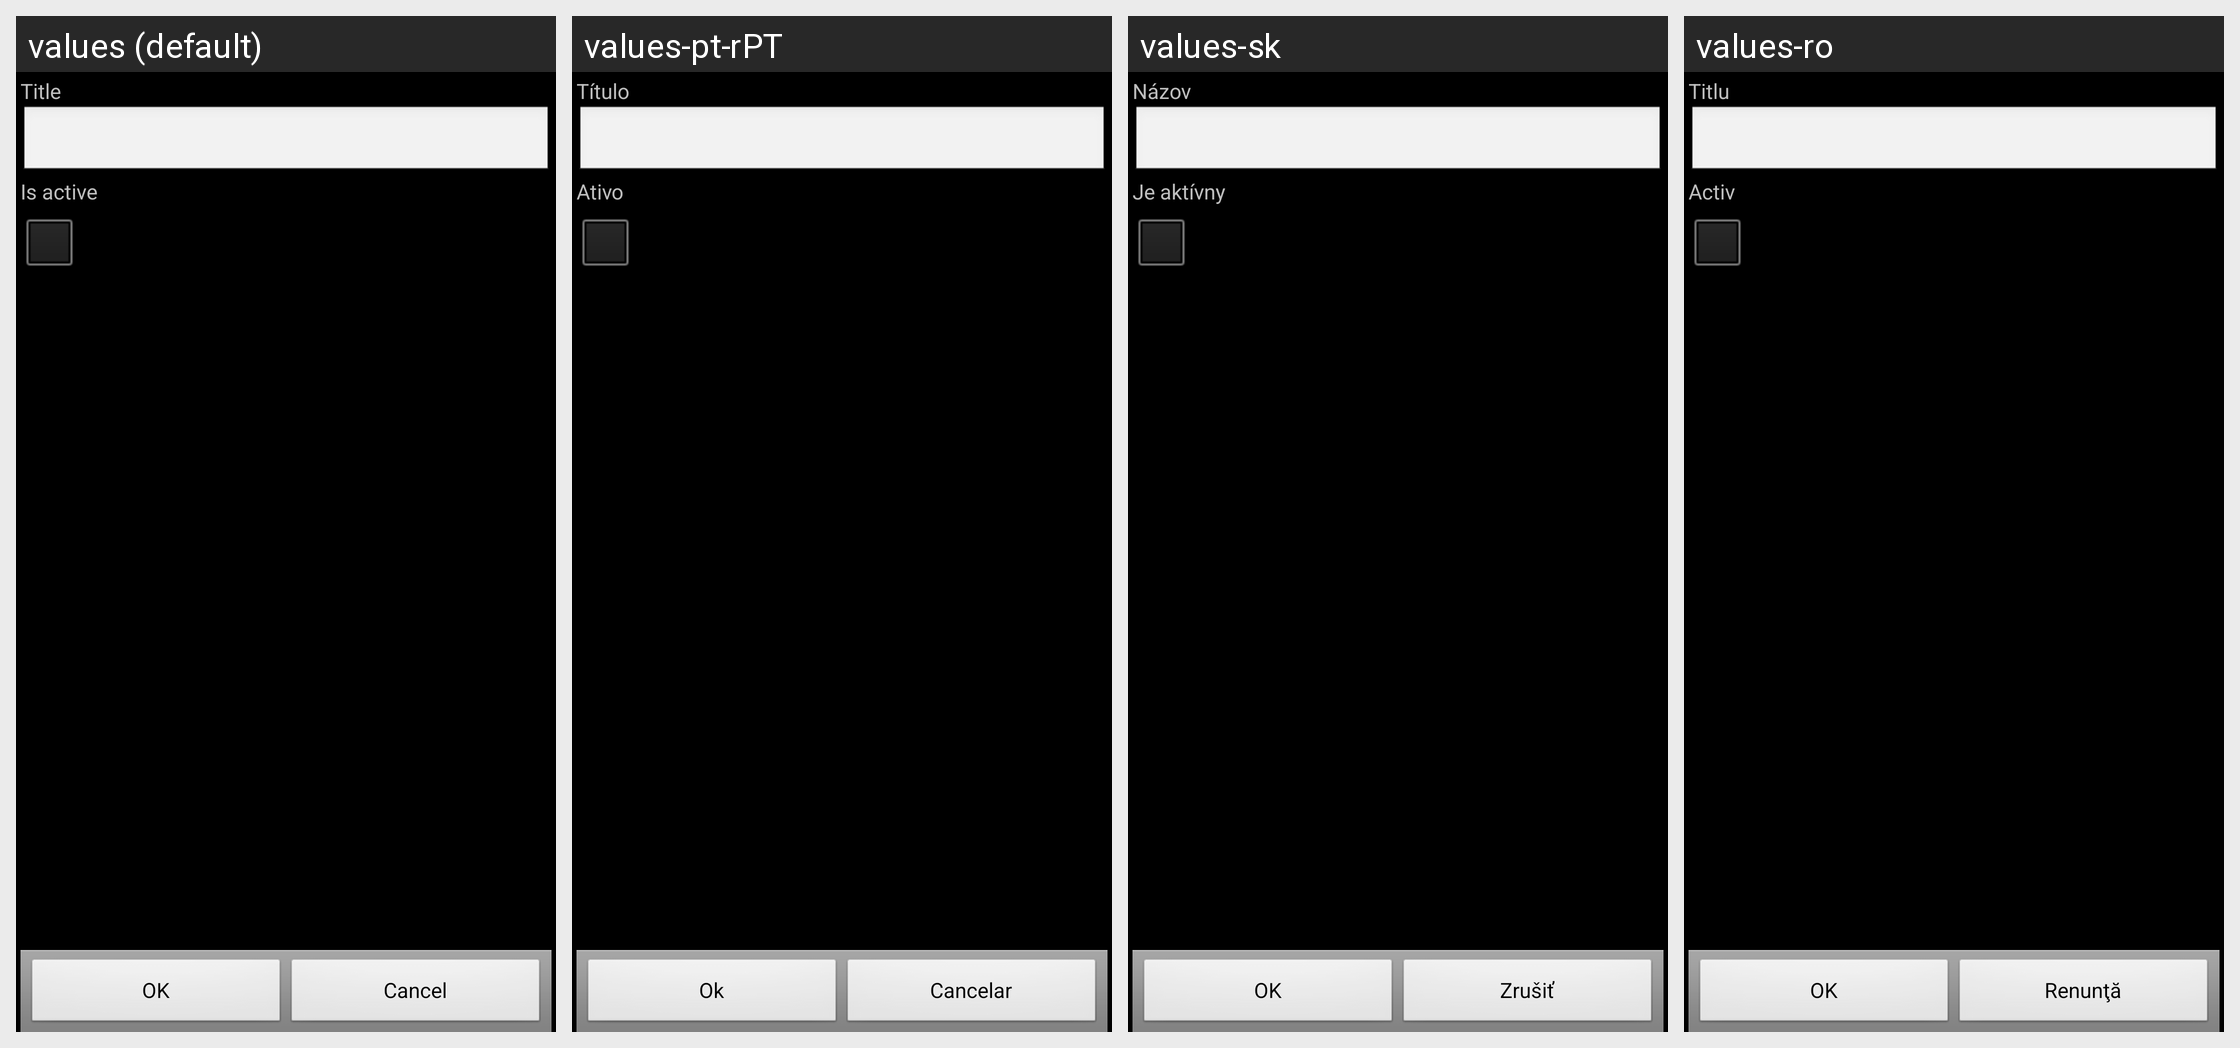

The same Android screen rendered under several of its app's locales, left to right. List the strings drawn on it with the default value and each locale's translation.
Android screen res/layout/entity.xml rendered under 4 locales, left to right: values (default), values-pt-rPT, values-sk, values-ro. Device: Nexus 5 (rendered at 1080×1920; each locale shown at half size, 540×960, under a caption strip naming it); theme AppTheme.
Other locales in the repository, not shown: values-ca, values-cs-rCZ, values-da, values-de, values-es, values-fr, values-hu, values-it, values-ko, values-no-rNB, values-pl, values-pt-rBR, values-ru, values-uk-rUA, values-zh-rCN, values-zh-rTW.
Strings drawn on this screen, with the default value and each locale's value (text and hints the layout hard-codes, and strings that could not be matched under every locale, appear in the picture but are not listed):

title
  values: Title
  values-pt-rPT: Título
  values-sk: Názov
  values-ro: Titlu

is_active
  values: Is active
  values-pt-rPT: Ativo
  values-sk: Je aktívny
  values-ro: Activ

ok
  values: OK
  values-pt-rPT: Ok
  values-sk: OK
  values-ro: OK

cancel
  values: Cancel
  values-pt-rPT: Cancelar
  values-sk: Zrušiť
  values-ro: Renunţă
